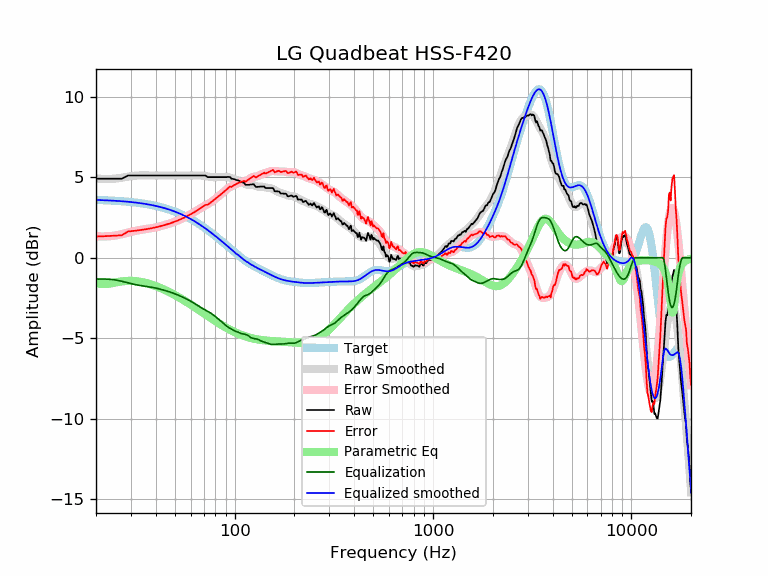

Data behind this chart, as committed beside it:
frequency, raw, error, smoothed, error_smoothed, equalization, parametric_eq, equalized_raw, equalized_smoothed, target
20, 4.91, 1.32, 4.93, 1.33, -1.33, -1.56, 3.58, 3.59, 3.59
21, 4.91, 1.33, 4.91, 1.32, -1.32, -1.62, 3.59, 3.58, 3.58
22, 4.91, 1.34, 4.90, 1.32, -1.32, -1.64, 3.59, 3.57, 3.57
23, 4.91, 1.35, 4.90, 1.33, -1.33, -1.62, 3.58, 3.56, 3.56
24, 4.91, 1.36, 4.90, 1.35, -1.35, -1.58, 3.56, 3.55, 3.55
25, 4.91, 1.37, 4.92, 1.38, -1.38, -1.54, 3.53, 3.54, 3.54
26, 4.91, 1.39, 4.95, 1.42, -1.42, -1.50, 3.49, 3.53, 3.53
27, 4.91, 1.40, 4.98, 1.46, -1.46, -1.47, 3.45, 3.51, 3.51
28, 5.01, 1.52, 5.01, 1.51, -1.51, -1.45, 3.50, 3.50, 3.50
29, 5.11, 1.63, 5.04, 1.56, -1.56, -1.44, 3.55, 3.48, 3.48
30, 5.11, 1.65, 5.07, 1.61, -1.61, -1.44, 3.50, 3.46, 3.46
31, 5.11, 1.67, 5.09, 1.65, -1.65, -1.45, 3.46, 3.44, 3.44
32, 5.11, 1.69, 5.11, 1.69, -1.69, -1.46, 3.43, 3.42, 3.42
33, 5.11, 1.71, 5.12, 1.71, -1.71, -1.48, 3.40, 3.40, 3.40
34, 5.11, 1.73, 5.12, 1.74, -1.74, -1.51, 3.37, 3.38, 3.38
35, 5.11, 1.75, 5.12, 1.76, -1.76, -1.55, 3.35, 3.36, 3.36
36, 5.11, 1.78, 5.12, 1.79, -1.79, -1.58, 3.33, 3.33, 3.33
37, 5.11, 1.80, 5.12, 1.81, -1.81, -1.62, 3.30, 3.31, 3.31
38, 5.11, 1.83, 5.11, 1.83, -1.83, -1.67, 3.28, 3.28, 3.28
39, 5.11, 1.86, 5.11, 1.86, -1.86, -1.71, 3.25, 3.25, 3.25
40, 5.11, 1.89, 5.11, 1.89, -1.89, -1.76, 3.22, 3.22, 3.22
41, 5.11, 1.92, 5.11, 1.92, -1.92, -1.81, 3.19, 3.19, 3.19
42, 5.11, 1.95, 5.11, 1.95, -1.95, -1.87, 3.16, 3.16, 3.16
43, 5.11, 1.98, 5.11, 1.98, -1.98, -1.92, 3.13, 3.13, 3.13
44, 5.11, 2.02, 5.11, 2.02, -2.02, -1.98, 3.09, 3.09, 3.09
45, 5.11, 2.05, 5.11, 2.05, -2.05, -2.03, 3.06, 3.06, 3.06
46, 5.11, 2.09, 5.11, 2.09, -2.09, -2.09, 3.02, 3.02, 3.02
47, 5.11, 2.13, 5.11, 2.13, -2.13, -2.15, 2.99, 2.99, 2.99
48, 5.11, 2.17, 5.11, 2.17, -2.17, -2.20, 2.95, 2.95, 2.95
49, 5.11, 2.20, 5.11, 2.20, -2.20, -2.26, 2.91, 2.91, 2.91
50, 5.11, 2.25, 5.11, 2.25, -2.25, -2.32, 2.87, 2.87, 2.87
51, 5.11, 2.29, 5.11, 2.29, -2.29, -2.38, 2.82, 2.82, 2.82
52, 5.11, 2.33, 5.11, 2.33, -2.33, -2.44, 2.78, 2.78, 2.78
53, 5.11, 2.37, 5.11, 2.37, -2.37, -2.50, 2.74, 2.74, 2.74
54, 5.11, 2.42, 5.11, 2.42, -2.42, -2.56, 2.69, 2.69, 2.69
55, 5.11, 2.46, 5.11, 2.46, -2.46, -2.62, 2.65, 2.65, 2.65
56, 5.11, 2.51, 5.11, 2.51, -2.51, -2.68, 2.60, 2.60, 2.60
57, 5.11, 2.56, 5.11, 2.56, -2.56, -2.74, 2.55, 2.55, 2.55
58, 5.11, 2.61, 5.11, 2.60, -2.60, -2.80, 2.51, 2.51, 2.51
59, 5.11, 2.65, 5.11, 2.65, -2.65, -2.86, 2.46, 2.46, 2.46
60, 5.11, 2.70, 5.11, 2.70, -2.70, -2.91, 2.41, 2.41, 2.41
61, 5.11, 2.75, 5.11, 2.75, -2.75, -2.97, 2.36, 2.36, 2.36
62, 5.11, 2.80, 5.11, 2.80, -2.80, -3.03, 2.31, 2.31, 2.31
63, 5.11, 2.85, 5.11, 2.86, -2.86, -3.09, 2.26, 2.26, 2.26
64, 5.11, 2.91, 5.12, 2.91, -2.91, -3.14, 2.20, 2.21, 2.21
65, 5.11, 2.96, 5.12, 2.96, -2.96, -3.20, 2.15, 2.15, 2.15
66, 5.11, 3.01, 5.12, 3.02, -3.02, -3.25, 2.10, 2.10, 2.10
67, 5.11, 3.06, 5.12, 3.07, -3.07, -3.31, 2.04, 2.05, 2.05
68, 5.11, 3.12, 5.11, 3.12, -3.12, -3.36, 2.00, 1.99, 1.99
69, 5.11, 3.17, 5.10, 3.16, -3.16, -3.41, 1.95, 1.94, 1.94
70, 5.11, 3.22, 5.09, 3.21, -3.21, -3.47, 1.91, 1.89, 1.89
71, 5.11, 3.28, 5.08, 3.25, -3.25, -3.52, 1.87, 1.83, 1.83
72, 5.07, 3.29, 5.06, 3.28, -3.28, -3.57, 1.79, 1.78, 1.78
73, 5.01, 3.29, 5.05, 3.32, -3.32, -3.62, 1.69, 1.73, 1.73
74, 5.01, 3.34, 5.03, 3.36, -3.36, -3.67, 1.65, 1.67, 1.67
75, 5.01, 3.40, 5.02, 3.41, -3.41, -3.72, 1.61, 1.62, 1.62
76, 5.01, 3.45, 5.01, 3.45, -3.45, -3.76, 1.56, 1.56, 1.56
77, 5.01, 3.50, 5.01, 3.50, -3.50, -3.81, 1.51, 1.51, 1.51
78, 5.01, 3.56, 5.01, 3.55, -3.55, -3.86, 1.46, 1.45, 1.45
79, 5.01, 3.61, 5.01, 3.61, -3.61, -3.90, 1.40, 1.40, 1.40
... 553 more rows
